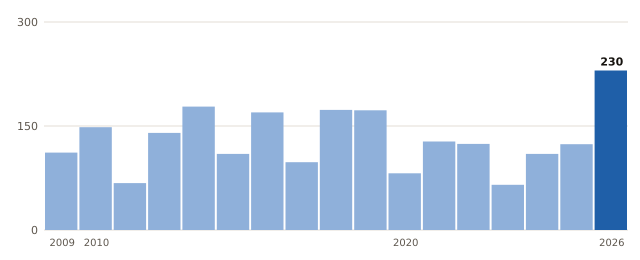

The data file committed next to this chart (first rows):
anio, valor
2009, 111.6
2010, 148.2
2011, 67.6
2012, 140.0
2014, 178.0
2015, 109.8
2016, 169.6
2017, 97.8
2018, 173.2
2019, 172.6
2020, 81.8
2021, 127.6
2022, 124.2
2023, 65.2
2024, 109.8
2025, 123.8
2026, 230.0
